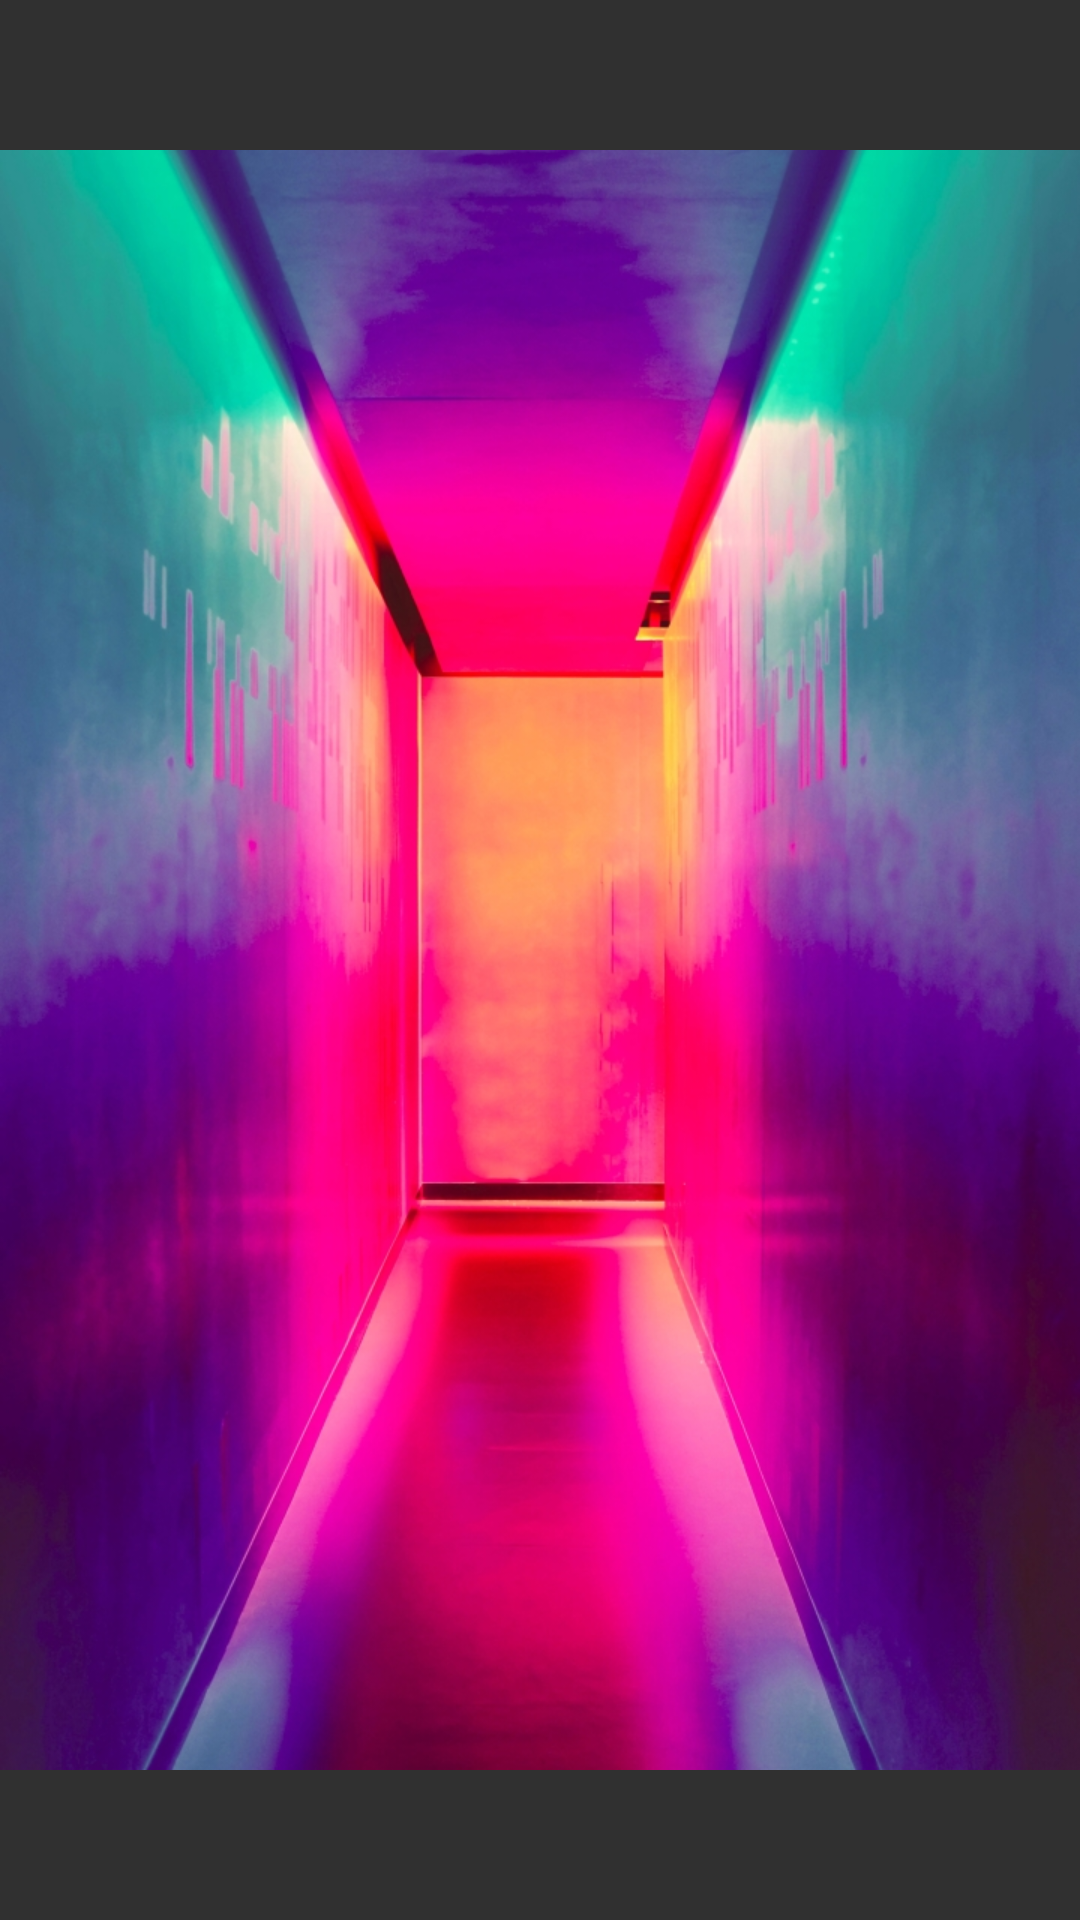

This screen was rendered from an Android layout file. Write that file and the resources it references.
<!-- AndroidManifest.xml: application theme Theme.AppCompat.NoActionBar -->
<!-- res/layout/imageback.xml -->
<?xml version="1.0" encoding="utf-8"?>
<LinearLayout
    xmlns:android="http://schemas.android.com/apk/res/android"
    xmlns:app="http://schemas.android.com/apk/res-auto"
    xmlns:tools="http://schemas.android.com/tools"
    android:layout_width="match_parent"
    android:layout_height="match_parent">

    <ImageView
        android:id="@+id/back1"
        android:layout_width="match_parent"
        android:layout_height="match_parent"
        app:srcCompat="@drawable/z123"
        tools:layout_editor_absoluteX="192dp"
        tools:layout_editor_absoluteY="30dp" />
</LinearLayout>
<!-- resources referenced by this layout -->
<resources>
  <!-- drawable z123: jpg bitmap (drawable, 372251 bytes) -->
</resources>
